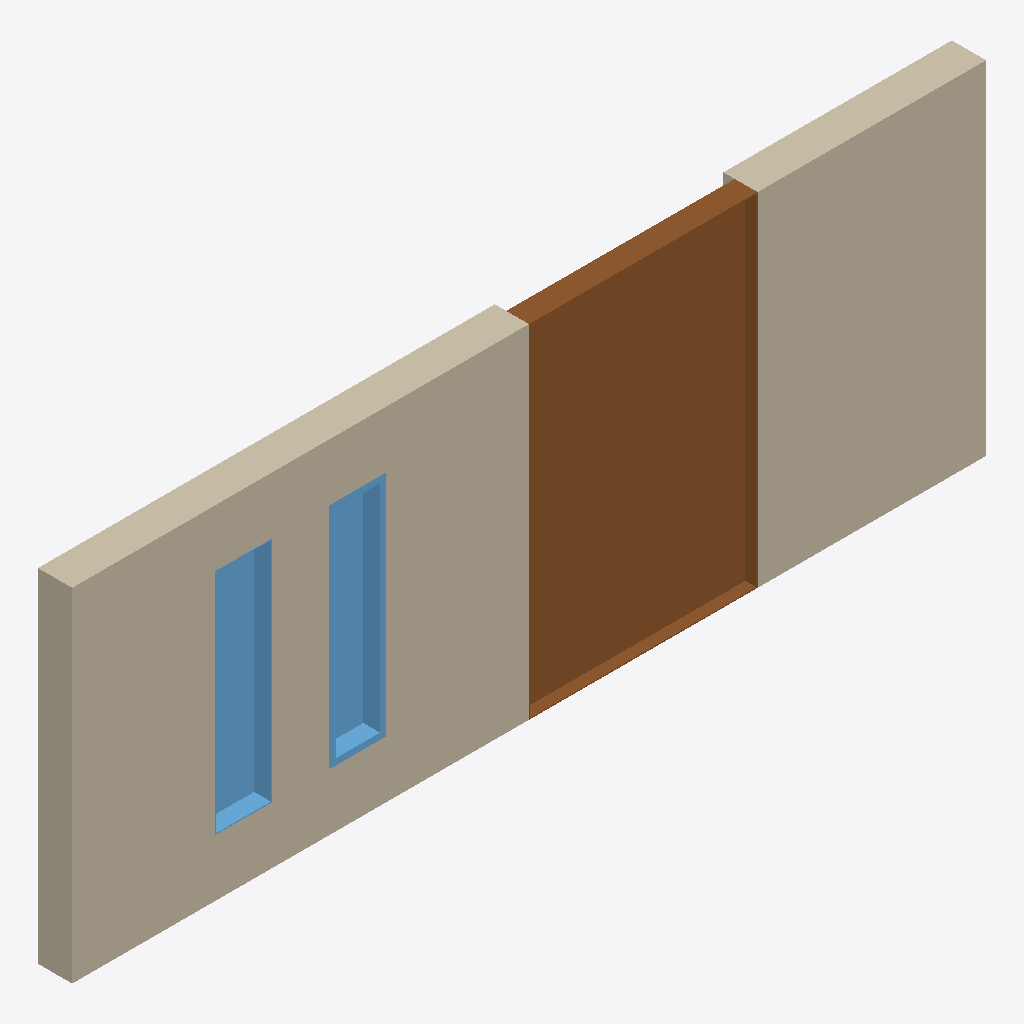
Isometric view of an IFC building model (IFC-SPF (STEP), schema IFC4, length unit millimetre), seen from the south-west, elements coloured by IFC class: 2 windows (light blue), 1 wall (beige), 1 door (brown).
Extent 8.0 m × 0.3 m × 3.0 m (x, y, z). Storeys (1): Ground Floor at 0.00 m. Elements (4): 2 IfcWindow, 1 IfcDoor, 1 IfcWall.

HEADER;
FILE_DESCRIPTION(('ViewDefinition [CoordinationView]'),'2;1');
FILE_NAME('','2026-05-09T13:53:07',(''),(''),'IfcOpenShell 0.8.4-e8eb5e4','IfcOpenShell 0.8.4-e8eb5e4','');
FILE_SCHEMA(('IFC4'));
ENDSEC;
DATA;
#1=IFCPROJECT('2od5LdfvbCuOtBIZp8WNtZ',$,'Hello Wall',$,$,$,$,(#12),#6);
#14=IFCSITE('12XG2d0An32vfU5OJ53PQJ',$,'Example Site',$,$,$,$,$,$,$,$,$,$,$);
#16=IFCBUILDING('1JK_$svnPDeexAX2BKiLH1',$,'Demo Building',$,$,$,$,$,$,$,$,$);
#18=IFCBUILDINGSTOREY('2baS6Xad19afsXDsGLZXZv',$,'Ground Floor',$,$,#29,$,$,$,0.0);
#45=IFCWALL('3mFdfqVi93Wvq6aXOWWki4',$,'Simple Wall',$,$,#56,#44,$,$);
#330=IFCDOOR('24dyc8qXr3zBM$yKlPHNwK',$,'D-1',$,'fill',#329,#324,$,3000.0,2000.0,$,.NOTDEFINED.,$);
#157=IFCWINDOW('0EvwdpExbBOx8eS_PQARiV',$,'W-JSON',$,'fill',#156,#151,$,2000.0,500.0,.NOTDEFINED.,$,$);
#244=IFCWINDOW('2l2xwPWID55B4Rbwivktj9',$,'W-PYTHON',$,'fill',#243,#238,$,2000.0,500.0,.NOTDEFINED.,$,$);
ENDSEC;
